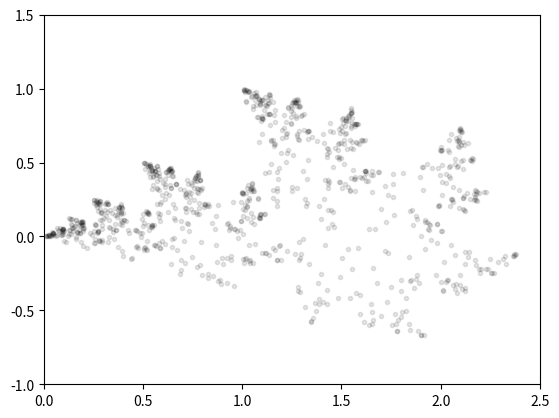

Source code (Python):
import random

import numpy as np
import matplotlib.pyplot as plt


def get_2d_affine_transformation(tx=0.0, ty=0.0, theta=0.0, w=1.0, h=1.0):
    translation_matrix = np.array([[1, 0, tx],
                                   [0, 1, ty],
                                   [0, 0, 1]])

    rotation_matrix = np.array([[np.cos(theta), np.sin(theta), 0],
                                [-np.sin(theta), np.cos(theta), 0],
                                [0, 0, 1]])

    scale_matrix = np.array([[w, 0, 0],
                             [0, h, 0],
                             [0, 0, 1]])
    return translation_matrix @ rotation_matrix @ scale_matrix


def main(n=1000):
    transformations = [get_2d_affine_transformation(w=0.5, h=0.5),
                       get_2d_affine_transformation(tx=1, ty=1, theta=45, w=0.8, h=0.8)]

    xy = np.random.uniform(low=-1.0, high=1.0, size=(1, 2))
    xy = np.append(xy, 1)
    for q in range(n):
        transformation_matrix = random.choice(transformations)
        xy = transformation_matrix @ xy
        if q >= 20:
            plt.scatter(xy[0], xy[1], c='k', alpha=0.1, marker='.')

    widthheight = 2.5
    left = 0
    bottom = -1
    plt.xlim(left, left + widthheight)
    plt.ylim(bottom, bottom + widthheight)
    plt.show()
    return


main()
